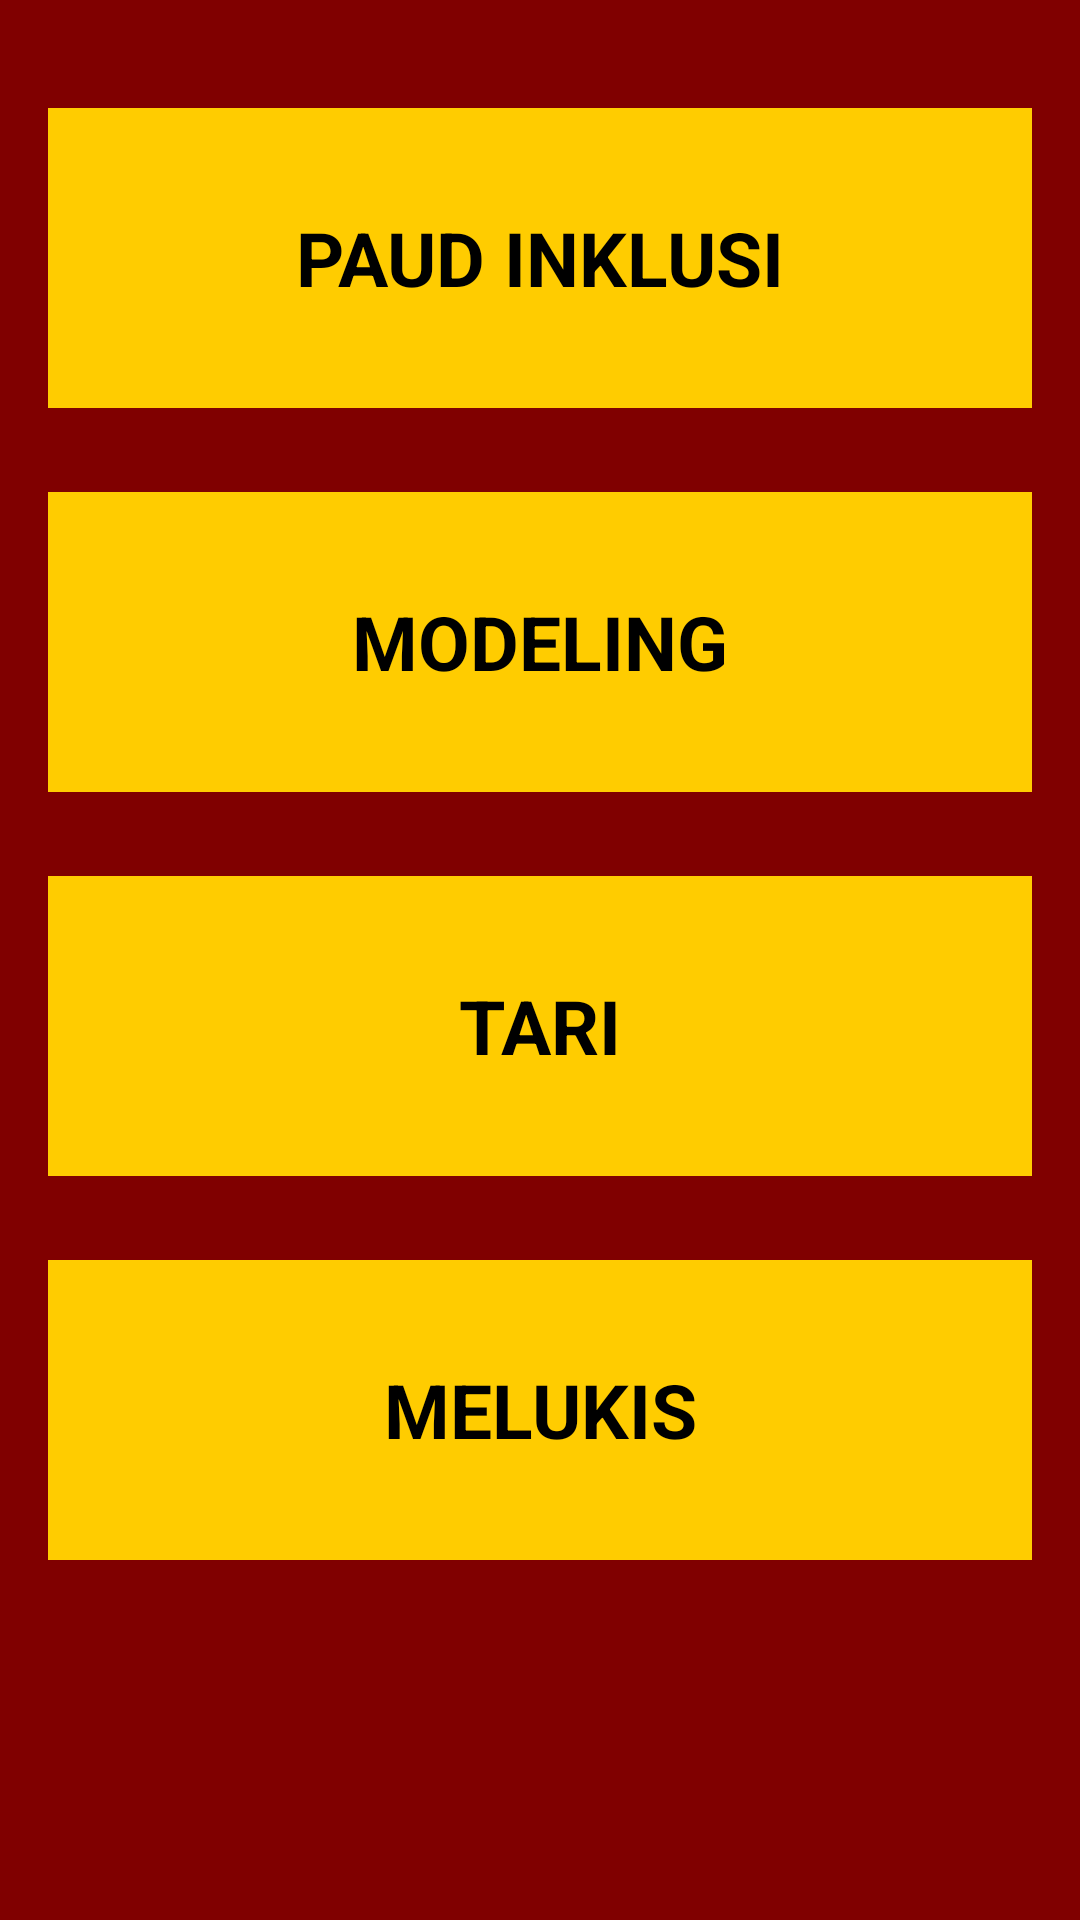

Write the Android layout XML for this screen, with the resource values it uses.
<!-- AndroidManifest.xml: application theme Theme.Project_efatawww -->
<!-- res/layout/activity_dokumentasi.xml -->
<?xml version="1.0" encoding="utf-8"?>
<ScrollView
    xmlns:android="http://schemas.android.com/apk/res/android"
    xmlns:app="http://schemas.android.com/apk/res-auto"
    xmlns:tools="http://schemas.android.com/tools"
    android:layout_width="match_parent"
    android:layout_height="match_parent"
    android:background="#800000"
    android:orientation="vertical"
    tools:context=".Dokumentasi">

    <LinearLayout
        android:layout_width="match_parent"
        android:layout_height="match_parent"
        android:orientation="vertical"
        android:padding="16dp">

        <TextView
            android:layout_marginTop="20dp"
            android:layout_width="match_parent"
            android:layout_height="100dp"
            android:layout_marginBottom="8dp"
            android:background="#FFCC00"
            android:gravity="center"
            android:onClick="paud"
            android:text="PAUD INKLUSI"
            android:textColor="@color/black"
            android:textSize="25sp"
            android:textStyle="bold"/>

        <TextView
            android:layout_marginTop="20dp"
            android:layout_width="match_parent"
            android:layout_height="100dp"
            android:layout_marginBottom="8dp"
            android:background="#FFCC00"
            android:gravity="center"
            android:onClick="modeling"
            android:text="MODELING"
            android:textColor="@color/black"
            android:textSize="25sp"
            android:textStyle="bold"/>

        <TextView
            android:layout_marginTop="20dp"
            android:layout_width="match_parent"
            android:layout_height="100dp"
            android:layout_marginBottom="8dp"
            android:background="#FFCC00"
            android:gravity="center"
            android:onClick="modeling"
            android:text="TARI"
            android:textColor="@color/black"
            android:textSize="25sp"
            android:textStyle="bold"/>

        <TextView
            android:layout_marginTop="20dp"
            android:layout_width="match_parent"
            android:layout_height="100dp"
            android:layout_marginBottom="8dp"
            android:background="#FFCC00"
            android:gravity="center"
            android:onClick="modeling"
            android:text="MELUKIS"
            android:textColor="@color/black"
            android:textSize="25sp"
            android:textStyle="bold"/>

    </LinearLayout>

</ScrollView>
<!-- resources referenced by this layout -->
<resources>
  <color name="black">#FF000000</color>
  <style name="Theme.Project_efatawww" parent="Theme.MaterialComponents.DayNight.NoActionBar">
          
          <item name="colorPrimary">@color/purple_500</item>
          <item name="colorPrimaryVariant">@color/purple_700</item>
          <item name="colorOnPrimary">@color/white</item>
          
          <item name="colorSecondary">@color/teal_200</item>
          <item name="colorSecondaryVariant">@color/teal_700</item>
          <item name="colorOnSecondary">@color/black</item>
          
          <item name="android:statusBarColor" tools:targetApi="l">?attr/colorPrimaryVariant</item>
          
      </style>
  <color name="purple_500">#FF6200EE</color>
  <color name="purple_700">#FF3700B3</color>
  <color name="white">#FFFFFFFF</color>
  <color name="teal_200">#FF03DAC5</color>
  <color name="teal_700">#FF018786</color>
</resources>
